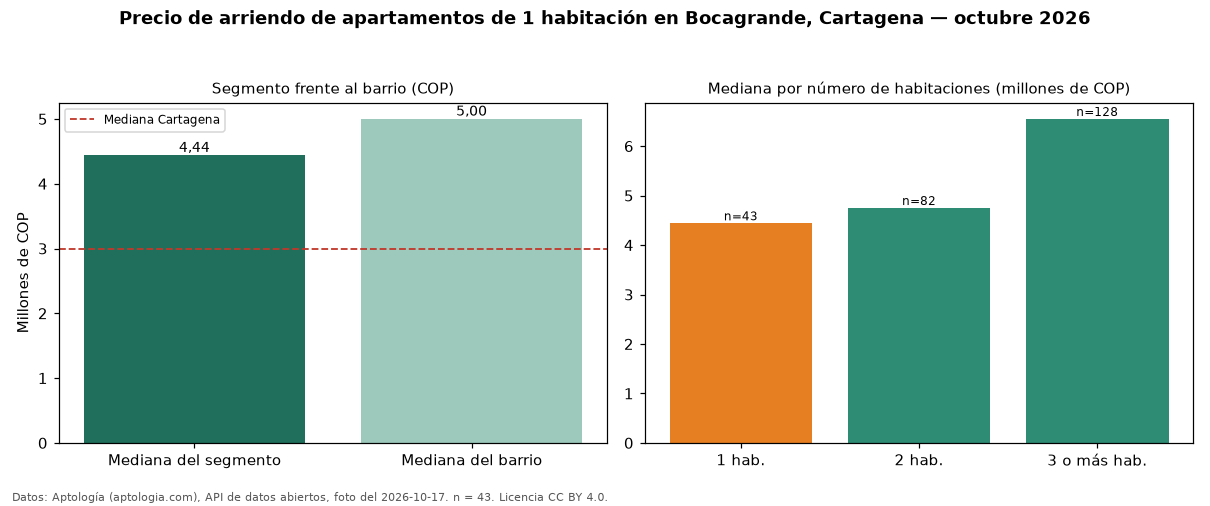

The table this chart was drawn from, first rows:
seccion, metrica, valor_cop, n
precio, mediana, 4440000, 43
habitaciones, 1, 4440000, 43
habitaciones, 2, 4750000, 82
habitaciones, 3+, 6550000, 128
barrio, mediana_barrio_todos_los_tamanos, 5000000, 254
ciudad, mediana_ciudad, 3000000, 
fuente, fecha_foto, 2026-10-17, 
fuente, atribucion, https://www.aptologia.com/arriendo/carta…, 
